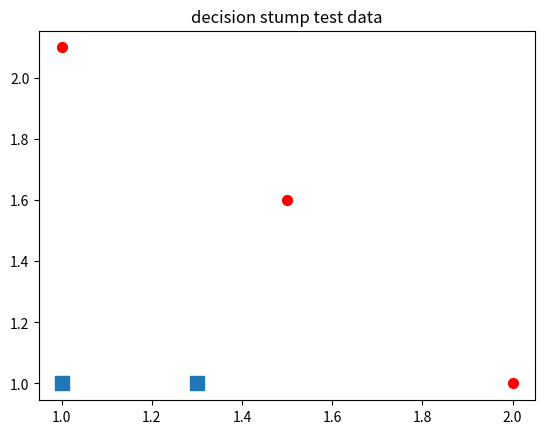

This chart was generated by the following Python code:
'''
Created on Dec 13, 2010

@author: Peter
'''
import matplotlib.pyplot as plt
from numpy import *

datMat = matrix([[ 1. ,  2.1],
        [ 1.5,  1.6],
        [ 1.3,  1. ],
        [ 1. ,  1. ],
        [ 2. ,  1. ]])
classLabels = [1.0, 1.0, -1.0, -1.0, 1.0]


xcord0 = []
ycord0 = []
xcord1 = []
ycord1 = []
markers =[]
colors =[]

for i in range(len(classLabels)):
    if classLabels[i]==1.0:
        xcord1.append(datMat[i,0]), ycord1.append(datMat[i,1])
    else:
        xcord0.append(datMat[i,0]), ycord0.append(datMat[i,1])
fig = plt.figure()
ax = fig.add_subplot(111)       
ax.scatter(xcord0,ycord0, marker='s', s=90)
ax.scatter(xcord1,ycord1, marker='o', s=50, c='red')
plt.title('decision stump test data')
plt.show()
